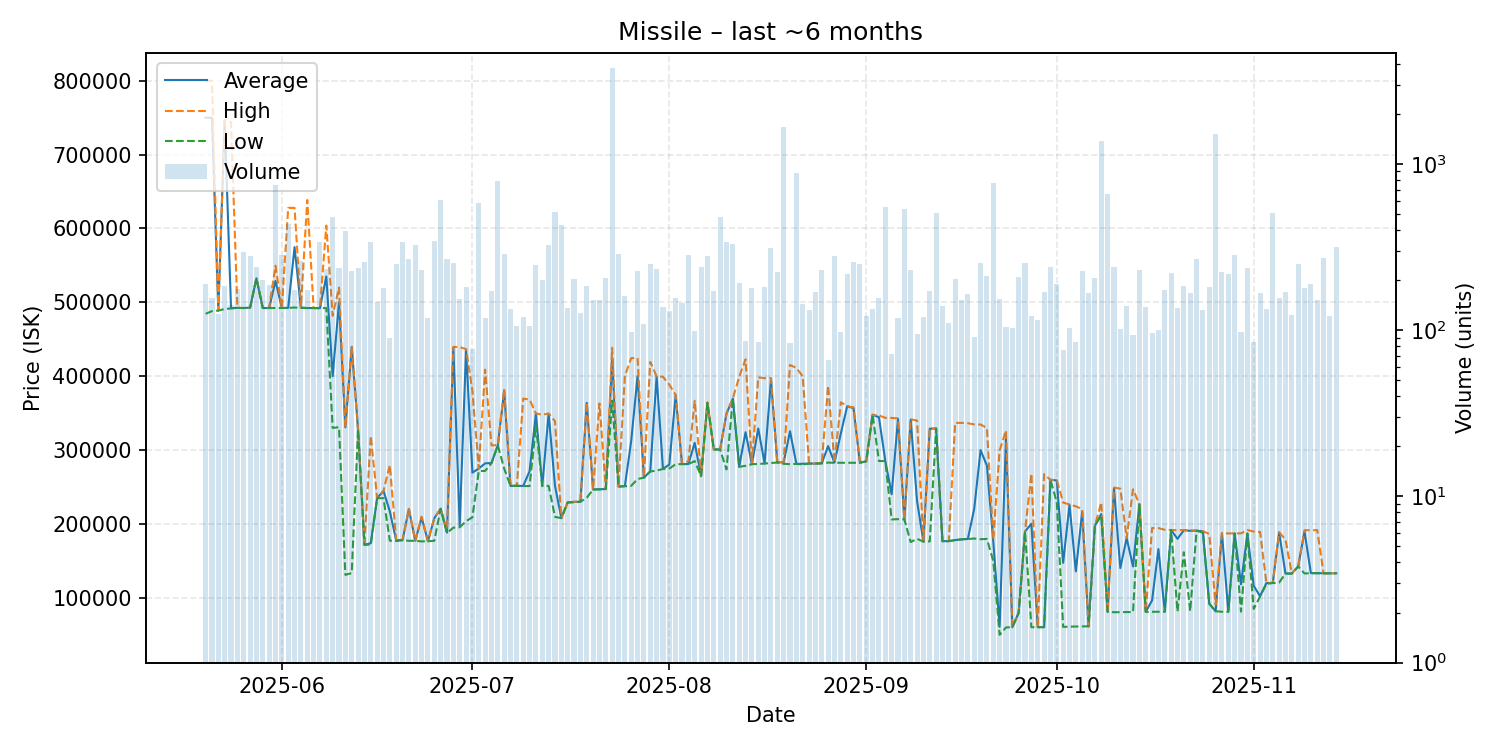

The table this chart was drawn from, first rows:
date, average, highest, lowest, order_count, volume
2025-05-20, 749900, 799100, 484500, 67, 190
2025-05-21, 749700, 799900, 488100, 53, 157
2025-05-22, 488800, 489600, 488800, 46, 125
2025-05-23, 746300, 746500, 491050, 61, 183
2025-05-24, 492200, 743800, 491700, 55, 142
2025-05-25, 492500, 492500, 492400, 68, 177
2025-05-26, 492300, 492300, 492300, 49, 295
2025-05-27, 492800, 492800, 492800, 53, 280
2025-05-28, 532500, 532500, 532400, 59, 240
2025-05-29, 492300, 492300, 492300, 65, 200
2025-05-30, 492300, 492300, 492300, 53, 187
2025-05-31, 529000, 549500, 492400, 101, 742
2025-06-01, 492400, 492400, 492400, 89, 283
2025-06-02, 492500, 627800, 492400, 80, 435
2025-06-03, 574700, 627800, 493000, 61, 175
2025-06-04, 493000, 493000, 492400, 66, 260
2025-06-05, 492300, 638500, 492300, 67, 175
2025-06-06, 492300, 492300, 492300, 53, 133
2025-06-07, 492200, 492200, 492200, 75, 337
2025-06-08, 535000, 603900, 492200, 88, 234
2025-06-09, 400000, 481800, 330100, 66, 478
2025-06-10, 500000, 520000, 331000, 65, 236
2025-06-11, 330900, 331100, 131200, 56, 392
2025-06-12, 439700, 439800, 133600, 55, 228
2025-06-13, 328100, 328200, 328000, 57, 237
2025-06-14, 171800, 172100, 171800, 83, 256
2025-06-15, 174100, 319200, 172300, 56, 337
2025-06-16, 235000, 235000, 235000, 45, 147
2025-06-17, 244800, 244900, 235000, 56, 180
2025-06-18, 217059, 279600, 177500, 46, 90
2025-06-19, 178100, 178200, 177000, 55, 251
2025-06-20, 178200, 178200, 178200, 80, 340
2025-06-21, 220300, 220600, 177300, 69, 269
2025-06-22, 177300, 177300, 177300, 81, 327
2025-06-23, 208600, 210000, 176500, 73, 231
2025-06-24, 176700, 176700, 176700, 56, 119
2025-06-25, 208000, 208100, 177300, 85, 345
2025-06-26, 220700, 220700, 220700, 84, 608
2025-06-27, 188400, 192100, 187900, 69, 268
2025-06-28, 438900, 439700, 195100, 60, 253
2025-06-29, 197900, 439400, 195600, 55, 153
2025-06-30, 436000, 436700, 203900, 68, 182
2025-07-01, 269578, 380000, 209100, 32, 77
2025-07-02, 275000, 275000, 271600, 61, 578
2025-07-03, 282100, 408900, 271900, 37, 119
2025-07-04, 282600, 306500, 282350, 47, 171
2025-07-05, 306500, 306600, 306400, 74, 790
2025-07-06, 380000, 382900, 275000, 72, 285
2025-07-07, 251500, 251500, 251500, 47, 133
2025-07-08, 251800, 251900, 251700, 49, 106
2025-07-09, 251500, 369700, 251400, 58, 120
2025-07-10, 271500, 368500, 251400, 51, 106
2025-07-11, 349400, 349600, 333400, 61, 245
2025-07-12, 251500, 348000, 251450, 62, 200
2025-07-13, 349400, 349400, 251700, 63, 323
2025-07-14, 251800, 339200, 209700, 47, 510
2025-07-15, 208000, 208000, 208000, 38, 429
2025-07-16, 229200, 229200, 229200, 55, 136
2025-07-17, 230000, 230100, 229300, 54, 203
2025-07-18, 230100, 230100, 230100, 41, 126
... 119 more rows
